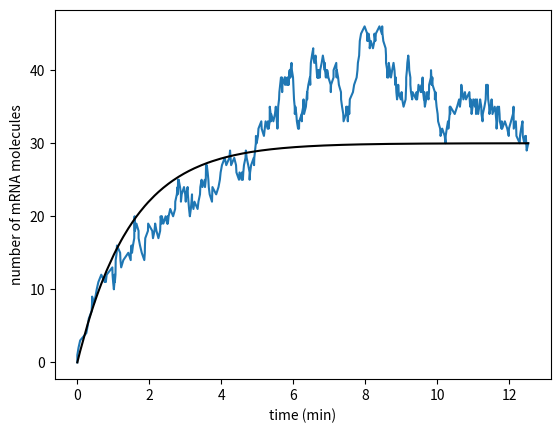

Python code for this plot: (Note: this script raises an exception after producing the figure.)
# coding: utf-8
'''
Created on 2015/09/14

[redacted]
'''
import numpy as np
import matplotlib.pyplot as plt
##Gillespie Algorithm:
##Solve the simple case of a promoter expressing mRNA
##at a constant rate where the mRNA can in turn decay.

##Defining some parameters:
##new mRNA is produced approximately every 3.3 seconds
r = 20 #probability of mRNA production per unit time: [min^-1]

##life time of 1.5 minutes measured for the mRNA
gamma = 1/1.5 #probability of mRNA decay per mRNA and unit time: [min^-1]

##Iterations of the algorithm: for each iteration we will flip a coin.
MaxT = 500;

##Simulations start with no mRNA
m = np.empty(MaxT+1)
tau = np.empty(MaxT) #Time to the next reaction
m[0] = 0 #initial condition = 0

for i in range(MaxT):
  k1 = r
  k2 = m[i]*gamma
  k0  = k1 + k2 #Sum of all probabilities per unit time
  
  ##Determine the vector tau
  tau[i] = 1/k0 * np.log(1/np.random.rand()) #Uniform probability between 0 and 1
  
  ##Flip a coin to determine which one of the reactions will take place
  CoinFlip = np.random.rand()
  
  ##mRNA production / mRNA decay
  if CoinFlip <= k1/k0:
    m[i+1] = m[i]+1
  else:
    m[i+1] = m[i]-1


##Calculate the time axis
T = np.empty(MaxT+1)
T[0] = 0

for i in range(MaxT):
  T[i+1] = np.sum(tau[0:i])

##Plot results with the deterministic solution
plt.figure()
plt.plot(T,m)
plt.plot(T,r/gamma*(1-np.exp(-T*gamma)), "-k")
plt.xlabel("time (min)")
plt.ylabel("number of mRNA molecules")

plt.show(block=False)

##Distribution in steady state
r = 20
gamma = 1/1.5
MaxT = 10000

##Simulations start with no mRNA
m = np.empty(MaxT+1)
tau = np.empty(MaxT) #Time to the next reaction
m[0] = np.round(r/gamma) #Notice the different initial condition

for i in range(MaxT):
  k1 = r
  k2 = m[i]*gamma
  k0  = k1 + k2 #Sum of all probabilities per unit time
  
  ##Determine the vector tau
  tau[i] = 1/k0 #Average
  
  ##Flip a coin to determine which one of the reactions will take place
  CoinFlip = np.random.rand()
  
  ##mRNA production / mRNA decay
  if CoinFlip <= k1/k0:
    m[i+1] = m[i]+1
  else:
    m[i+1] = m[i]-1

##Check simulation to see if it follows a Poisson distribution
##Variance should be equal to the mean
##Weighting each mRNA occurence using the time over which it existed
MeanM = np.sum(m[0:-1]*tau)/np.sum(tau)
SecondMoment = np.sum(np.power(m[0:-1],2)*tau)/np.sum(tau)

VarianceM = SecondMoment - MeanM**2

##Compute the probability distribution
##Finding a certain number of mRNA molecules is related to the period of time
MaxmRNA = int(np.max(m))

p = np.zeros(MaxmRNA) #Observed number of mRNA molecules with length MaxmRNA

for i in range(MaxT): #Time that number existed until next reaction
  p[m[i]-1] = p[m[i]-1] + tau[i]
##Normalize the distribution
p = p/np.sum(p)

##Plot histogram of p with expected Poisson distribution
plt.figure()
plt.bar(range(1,MaxmRNA+1), p)
from scipy.stats import poisson
X = range(MaxmRNA)
Y = poisson.pmf(X, r/gamma)
plt.plot(X,Y,"-r")
plt.xlabel("number of mRNA molecules")
plt.ylabel("probability")
plt.legend(["Poisson distribution", "Simulation"])

plt.show()

"""
The agreement might not be perfect. At least, it is probably not as good
as the agreement in the figure associated with this computational
exploration in the chapter. The main reason for the disagreement is the
fact that we did not perform a coin flip to determine the values of tau
(unlike what we actually did to generate the figure). Instead we only took
its average for each iteration. A second cause of
disagreement is the number of iterations employed in our simulation. Both
of these limitations are easily solvable and are, in fact, taken into
account when this algorithm is used in the context of research.
"""
